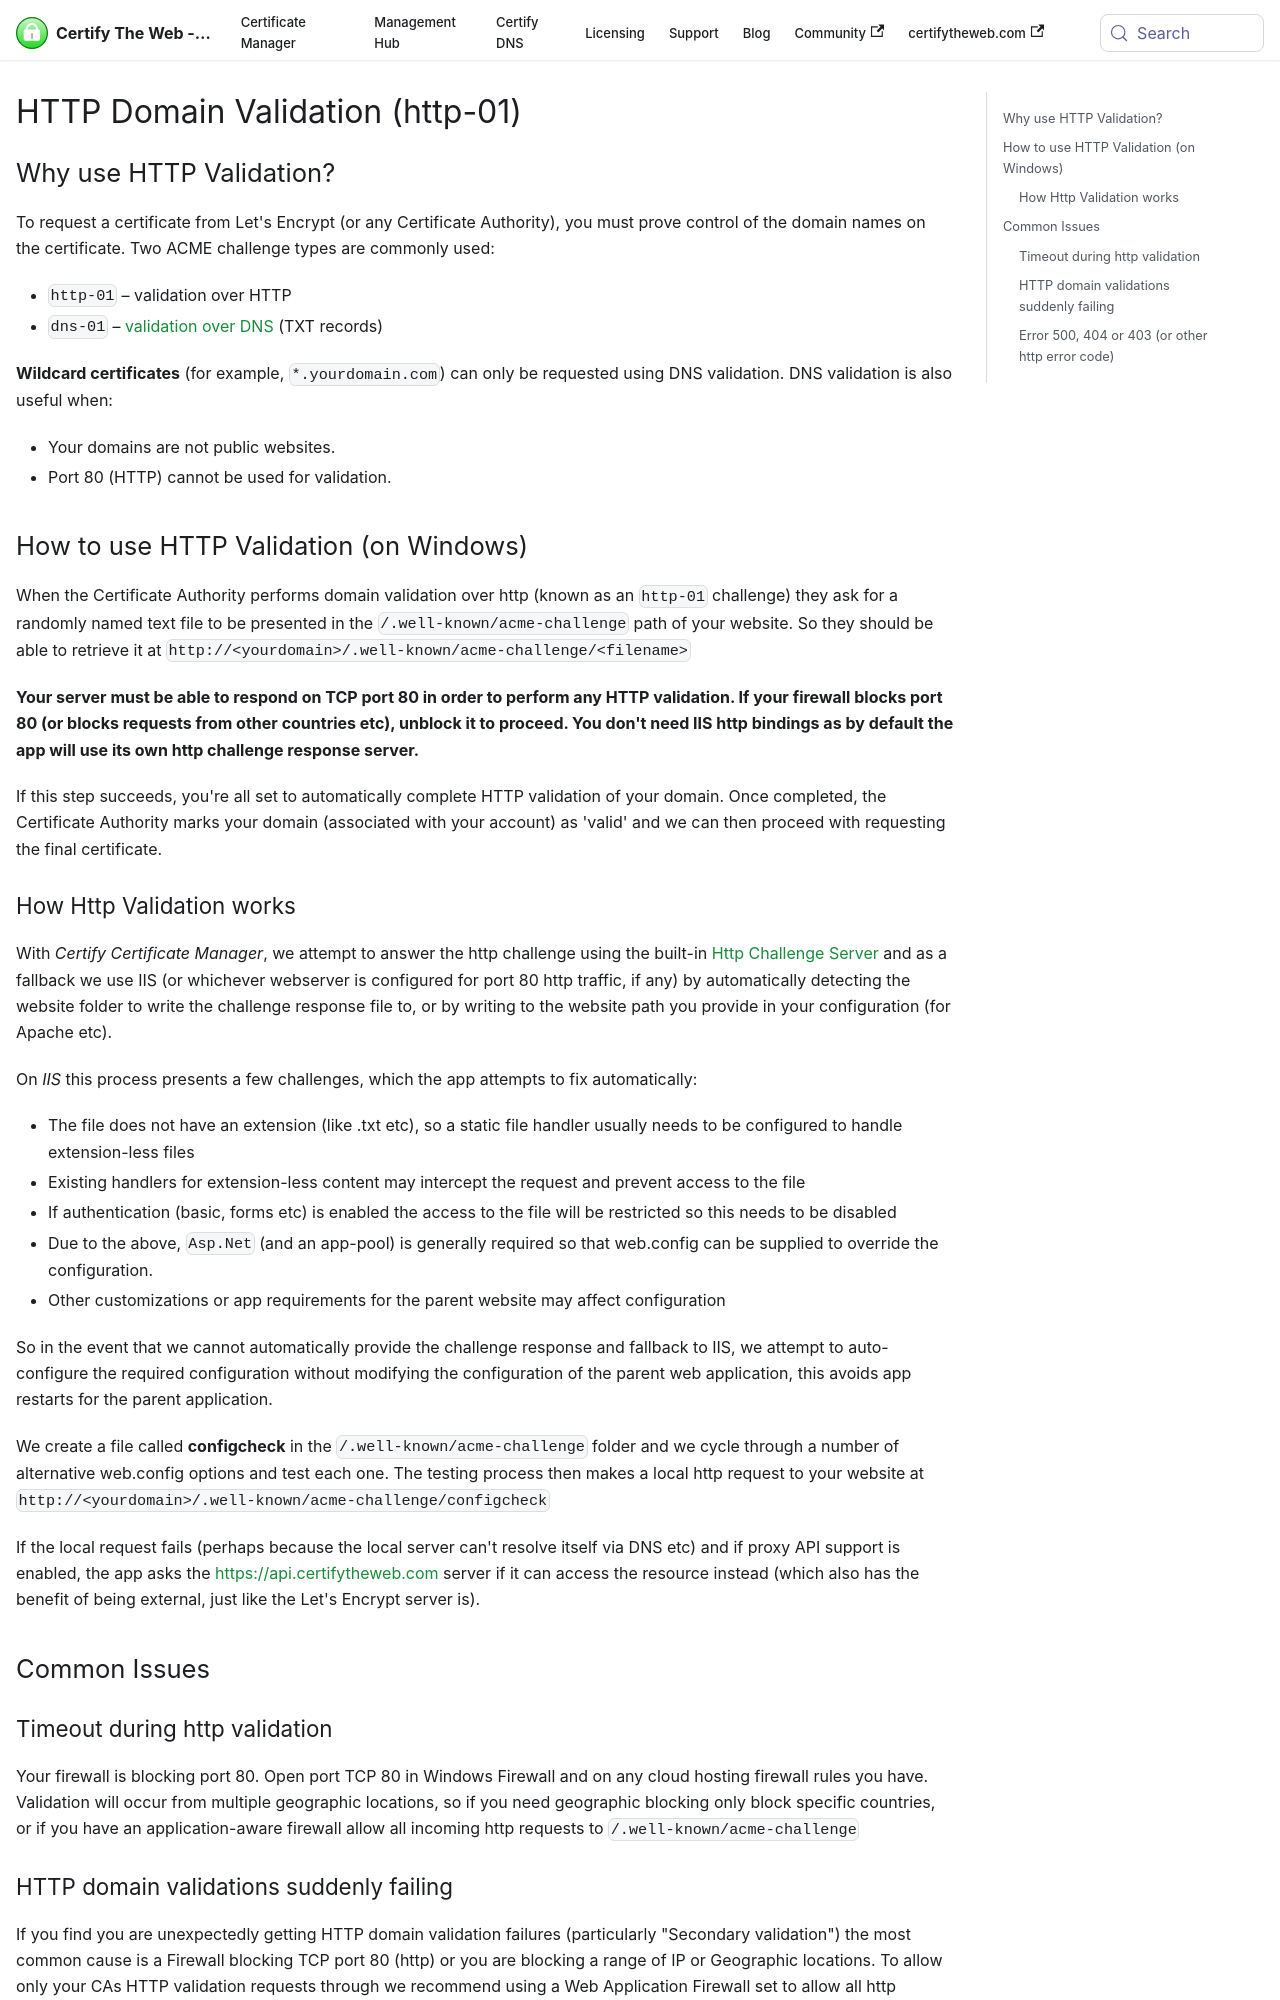

repository: webprofusion/certify-docs · page: docs/http-validation/index.html · generator: docusaurus

---
id: http-validation
title: HTTP Domain Validation (http-01)
---

## Why use HTTP Validation?

To request a certificate from Let's Encrypt (or any Certificate Authority), you must prove control of the domain names on the certificate. Two ACME challenge types are commonly used:

- `http-01` – validation over HTTP
- `dns-01` – [validation over DNS](dns/validation.md) (TXT records)

**Wildcard certificates** (for example, `*.yourdomain.com`) can only be requested using DNS validation. DNS validation is also useful when:

- Your domains are not public websites.
- Port 80 (HTTP) cannot be used for validation.

## How to use HTTP Validation (on Windows)
When the Certificate Authority performs domain validation over http (known as an `http-01` challenge) they ask for a randomly named text file to be presented in the `/.well-known/acme-challenge` path of your website. So they should be able to retrieve it at `http://<yourdomain>/.well-known/acme-challenge/<filename>`

**Your server must be able to respond on TCP port 80 in order to perform any HTTP validation. If your firewall blocks port 80 (or blocks requests from other countries etc), unblock it to proceed. You don't need IIS http bindings as by default the app will use its own http challenge response server.**

If this step succeeds, you're all set to automatically complete HTTP validation of your domain. Once completed, the Certificate Authority marks your domain (associated with your account) as 'valid' and we can then proceed with requesting the final certificate.
